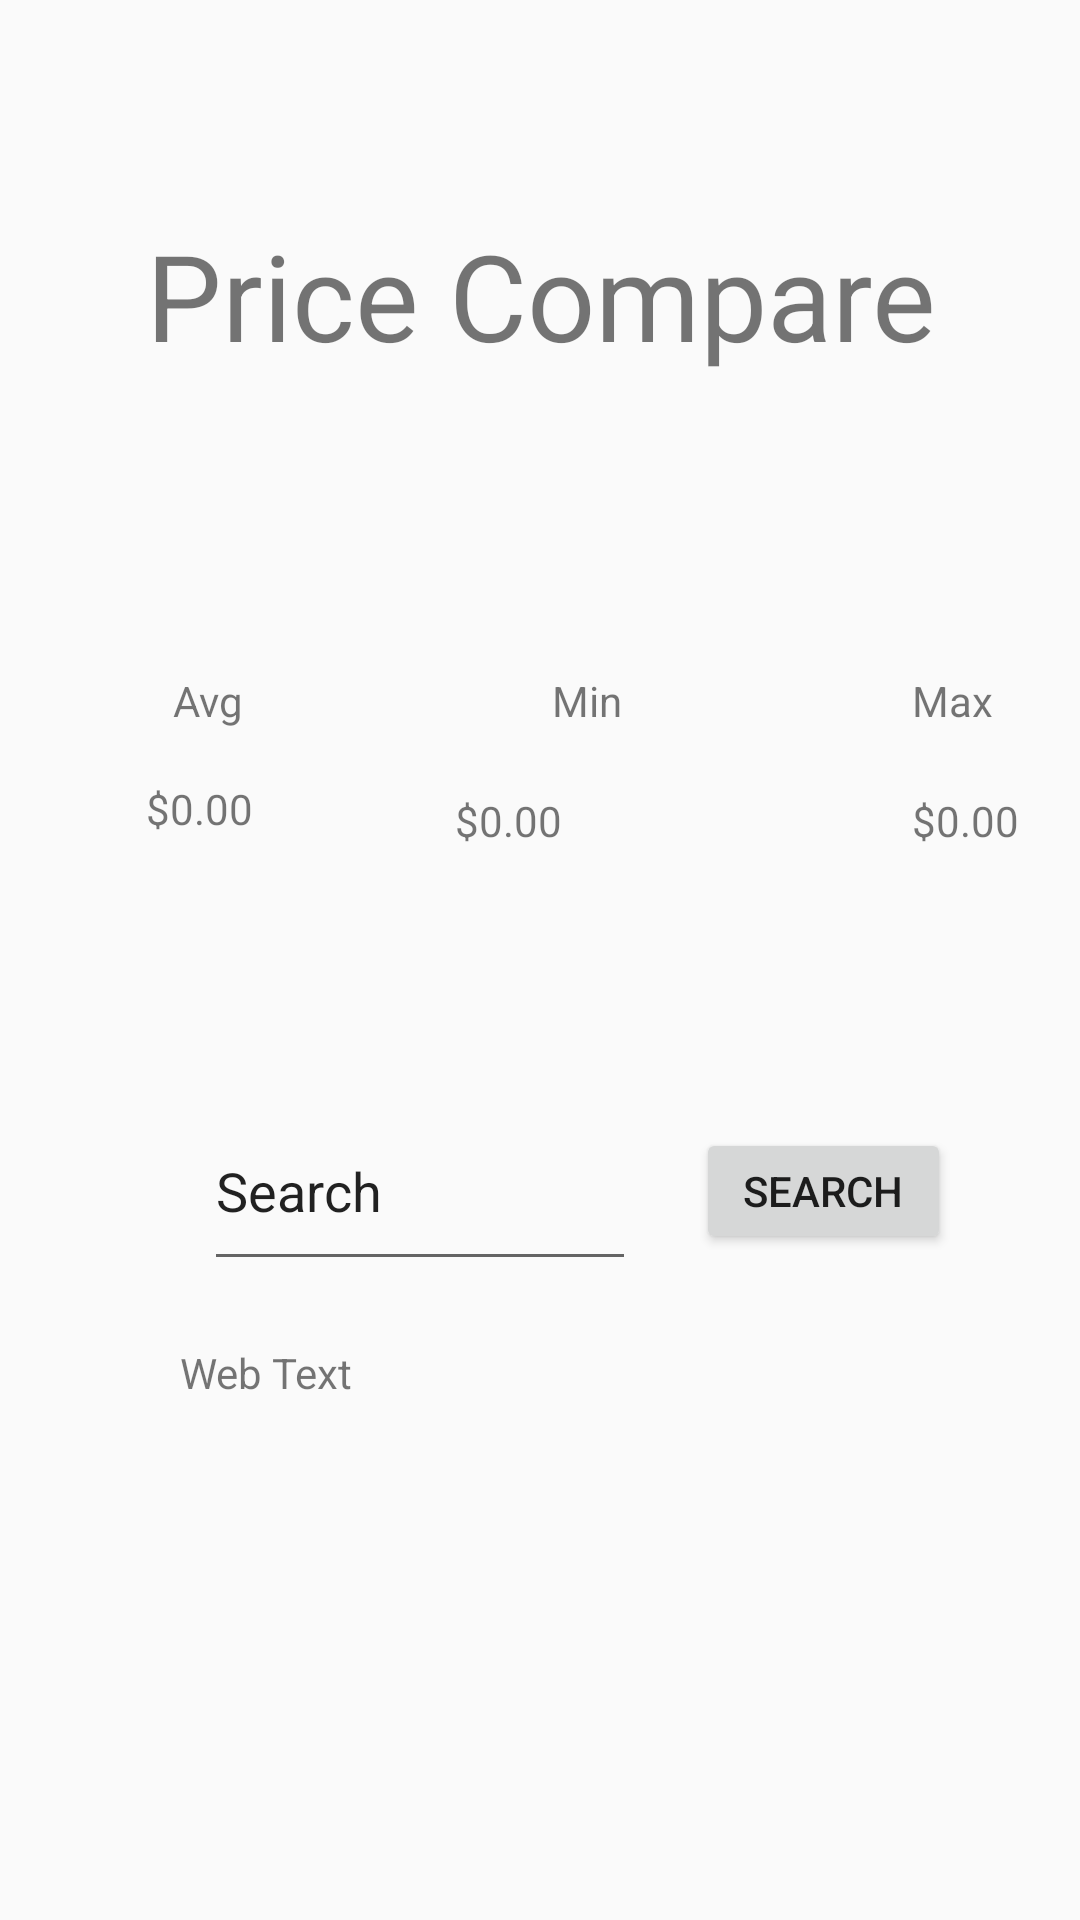

Produce the Android XML layout that renders to this screen, including the resource entries it uses.
<!-- AndroidManifest.xml: application theme AppTheme -->
<!-- res/layout/fragment_price_compare.xml -->
<?xml version="1.0" encoding="utf-8"?>
<android.support.constraint.ConstraintLayout xmlns:android="http://schemas.android.com/apk/res/android"
    xmlns:app="http://schemas.android.com/apk/res-auto"
    xmlns:tools="http://schemas.android.com/tools"
    android:id="@+id/relativeLayout4"
    android:layout_width="match_parent"
    android:layout_height="match_parent">

    <TextView
        android:id="@+id/androidPriceCompareTitle"
        android:layout_width="wrap_content"
        android:layout_height="wrap_content"
        android:layout_marginTop="54dp"
        android:text="Price Compare"
        android:textAlignment="center"
        android:textSize="40dp"
        app:layout_constraintBottom_toBottomOf="parent"
        app:layout_constraintEnd_toEndOf="parent"
        app:layout_constraintHorizontal_bias="0.5"
        app:layout_constraintStart_toStartOf="parent"
        app:layout_constraintTop_toTopOf="parent"
        app:layout_constraintVertical_bias="0.033" />

    <Button
        android:id="@+id/searchBtn"
        android:layout_width="85dp"
        android:layout_height="42dp"
        android:layout_marginStart="232dp"
        android:layout_marginTop="376dp"
        android:text="Search"
        app:layout_constraintStart_toStartOf="parent"
        app:layout_constraintTop_toTopOf="parent" />

    <TextView
        android:id="@+id/minPrice"
        android:layout_width="97dp"
        android:layout_height="26dp"
        android:layout_marginStart="304dp"
        android:layout_marginTop="264dp"
        android:text="$0.00"
        app:layout_constraintStart_toStartOf="parent"
        app:layout_constraintTop_toTopOf="parent" />

    <TextView
        android:id="@+id/avgPrice"
        android:layout_width="91dp"
        android:layout_height="26dp"
        android:layout_marginTop="264dp"
        android:layout_marginEnd="30dp"
        android:text="$0.00"
        app:layout_constraintEnd_toEndOf="parent"
        app:layout_constraintHorizontal_bias="0.634"
        app:layout_constraintStart_toStartOf="parent"
        app:layout_constraintTop_toTopOf="parent" />

    <TextView
        android:id="@+id/maxPrice"
        android:layout_width="97dp"
        android:layout_height="27dp"
        android:layout_marginTop="260dp"
        android:layout_marginEnd="147dp"
        android:text="$0.00"
        app:layout_constraintEnd_toEndOf="parent"
        app:layout_constraintHorizontal_bias="0.419"
        app:layout_constraintStart_toStartOf="parent"
        app:layout_constraintTop_toTopOf="parent" />

    <EditText
        android:id="@+id/searchText"
        android:layout_width="144dp"
        android:layout_height="63dp"
        android:layout_marginStart="68dp"
        android:layout_marginTop="364dp"
        android:text="Search"
        app:layout_constraintStart_toStartOf="parent"
        app:layout_constraintTop_toTopOf="parent" />

    <TextView
        android:id="@+id/textView5"
        android:layout_width="94dp"
        android:layout_height="25dp"
        android:layout_marginStart="184dp"
        android:layout_marginTop="224dp"
        android:text="Min"
        app:layout_constraintStart_toStartOf="parent"
        app:layout_constraintTop_toTopOf="parent" />

    <TextView
        android:id="@+id/textView6"
        android:layout_width="98dp"
        android:layout_height="24dp"
        android:layout_marginStart="304dp"
        android:layout_marginTop="224dp"
        android:text="Max"
        app:layout_constraintStart_toStartOf="parent"
        app:layout_constraintTop_toTopOf="parent" />

    <TextView
        android:id="@+id/textView7"
        android:layout_width="86dp"
        android:layout_height="22dp"
        android:layout_marginTop="224dp"
        android:layout_marginEnd="34dp"
        android:text="Avg"
        app:layout_constraintEnd_toEndOf="parent"
        app:layout_constraintHorizontal_bias="0.24"
        app:layout_constraintStart_toStartOf="parent"
        app:layout_constraintTop_toTopOf="parent" />

    <TextView
        android:id="@+id/testText"
        android:layout_width="339dp"
        android:layout_height="156dp"
        android:layout_marginStart="60dp"
        android:layout_marginTop="448dp"
        android:text="Web Text"
        app:layout_constraintStart_toStartOf="parent"
        app:layout_constraintTop_toTopOf="parent" />

</android.support.constraint.ConstraintLayout>
<!-- resources referenced by this layout -->
<resources>
  <style name="AppTheme" parent="Base.Theme.AppCompat.Light.DarkActionBar">
          
          <item name="colorPrimary">@color/colorPrimary</item>
          <item name="colorPrimaryDark">@color/colorPrimaryDark</item>
          <item name="colorAccent">@color/colorAccent</item>
      </style>
  <color name="colorPrimary">#4C63CB</color>
  <color name="colorPrimaryDark">#303F9F</color>
  <color name="colorAccent">#FF4040</color>
</resources>
